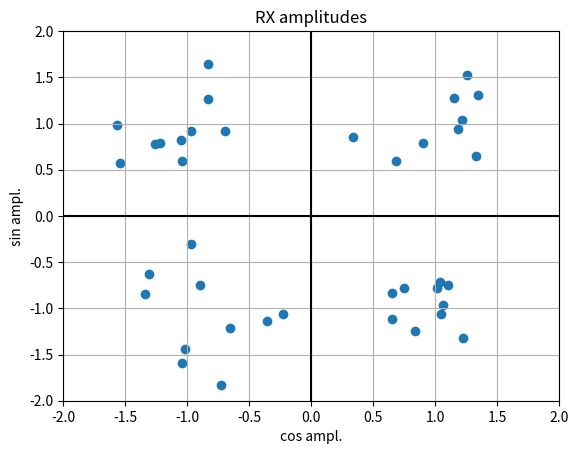

Reproduce this figure in Python.
import numpy as np
import matplotlib.pyplot as plt
pi = np.pi

# PARAMETERS
TIME_VECTOR_SIZE = 60
NOISE_DEVIATION=2
AMPL_VECTOR_SIN = ( 1,-1, 1,-1)
AMPL_VECTOR_COS = ( 1, 1,-1,-1)
TRANSMISION_NR=10 

# CALCULATION
t = np.linspace(0, 2*pi,TIME_VECTOR_SIZE, endpoint=False)

carrier_sin = ref_sin = np.sin(t) 
carrier_cos = ref_cos = np.cos(t) 

amplitudes_sin = list()
amplitudes_cos = list()
for i in range(TRANSMISION_NR):
    for ampl_sin, ampl_cos in zip(AMPL_VECTOR_SIN, AMPL_VECTOR_COS):
        
        # modulation
        Tx = (ampl_sin*carrier_sin) + (ampl_cos*carrier_cos)     
        
        # real channel
        Rx = Tx + np.random.normal(0,NOISE_DEVIATION,len(Tx))
            
        # demodulation
        ampl = (np.dot(Rx,ref_sin)/TIME_VECTOR_SIZE)*2  
        amplitudes_sin.append(ampl)
        
        ampl = (np.dot(Rx,ref_cos)/TIME_VECTOR_SIZE)*2  
        amplitudes_cos.append(ampl)

# PRESENTATION
#plot
plt.scatter(amplitudes_cos,amplitudes_sin)
plt.title('RX amplitudes')
plt.xlabel('cos ampl.')
plt.ylabel('sin ampl.')
plt.xlim([-2, 2])
plt.ylim([-2, 2])
plt.axhline(0,color='black')
plt.axvline(0,color='black')
plt.grid()
plt.show()



# # amplitudes
# amplitudes_sin = np.array(amplitudes_sin) # convert list to numpy 1D array
# amplitudes_cos = np.array(amplitudes_cos) # ...
# np.set_printoptions(precision=2)          # set numpy array print precision

# print(f'amplitudes_sin = {amplitudes_sin}')
# errors =np.array(AMPL_VECTOR_SIN)-amplitudes_sin
# print(f'errors sin: {errors}')
# print(f'amplitudes_cos = {amplitudes_cos}')
# errors =np.array(AMPL_VECTOR_COS)-amplitudes_cos
# print(f'errors cos: {errors}')

